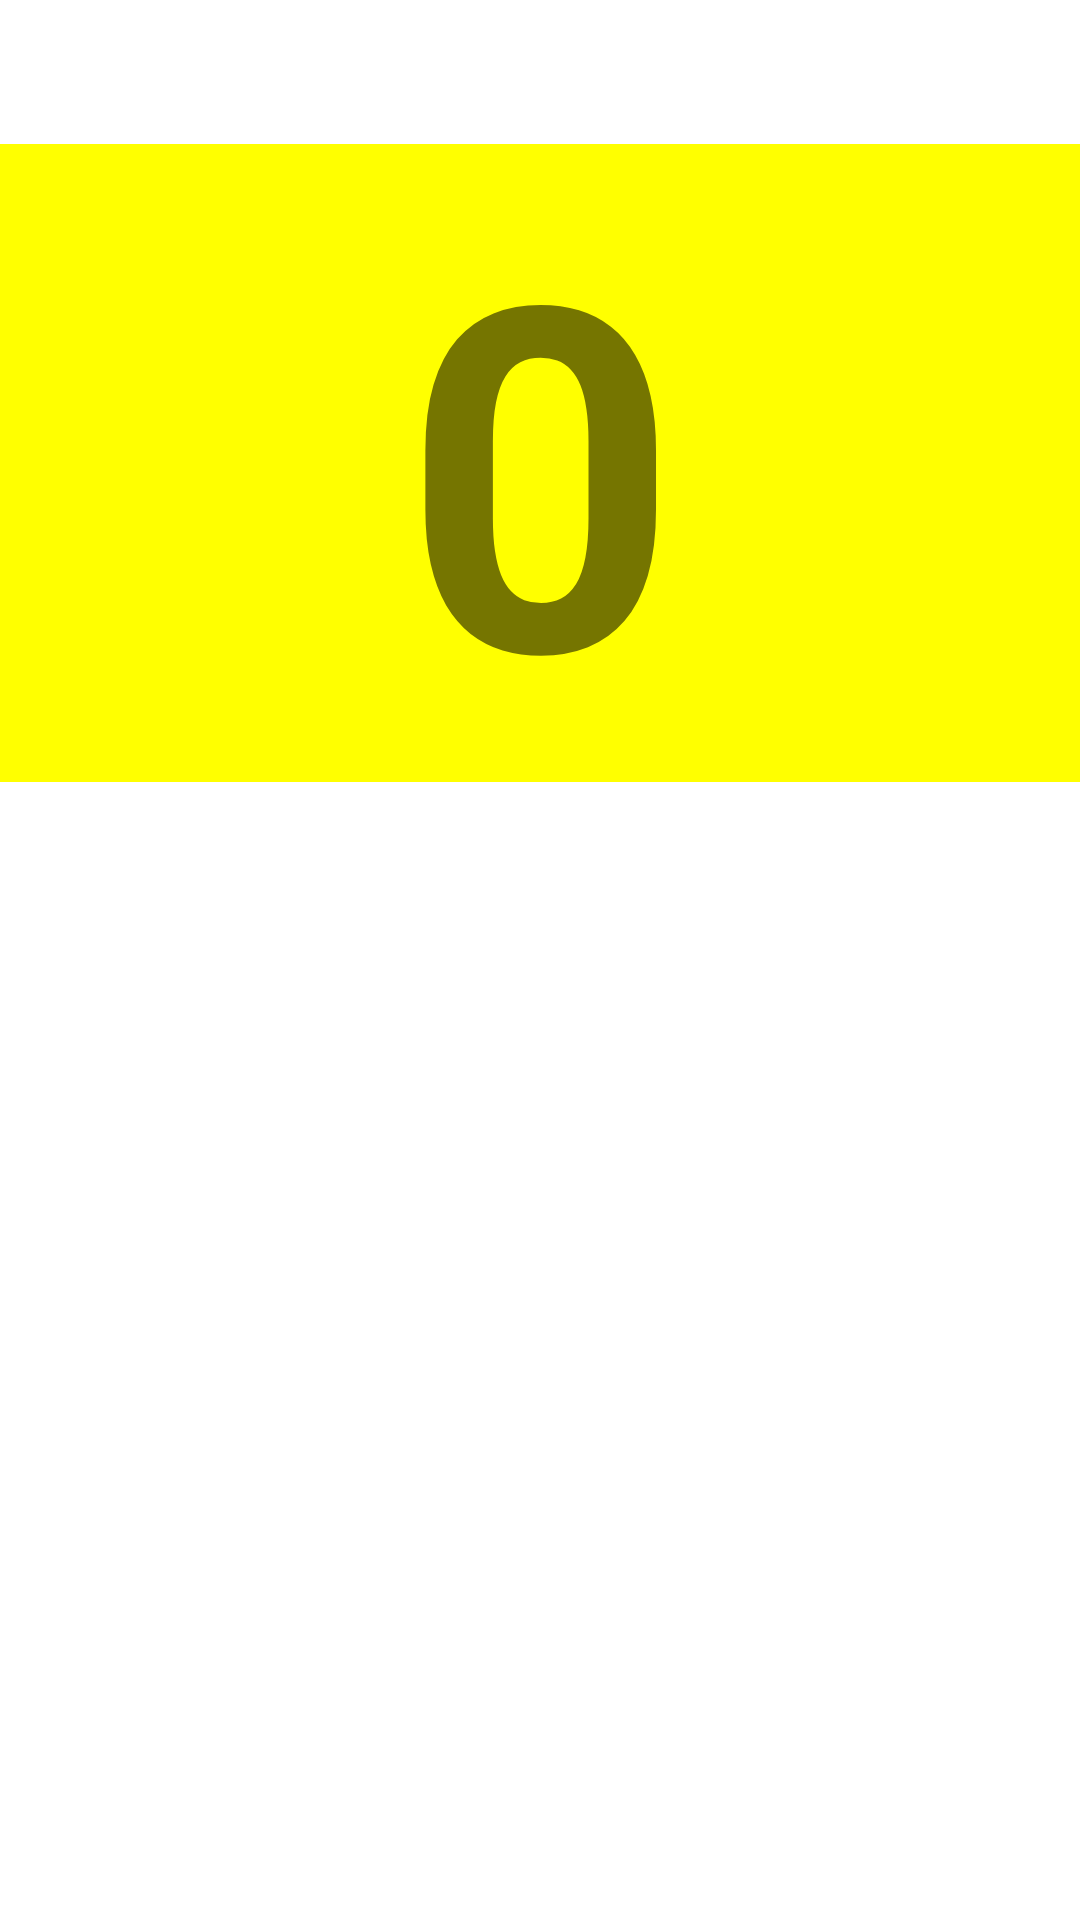

Here is an Android app screen rendered from its layout file. Give the layout XML and the strings, colors and styles it references.
<!-- AndroidManifest.xml: application theme Theme.AndersenHomework -->
<!-- res/layout/activity_part_brelative.xml -->
<?xml version="1.0" encoding="utf-8"?>
<RelativeLayout xmlns:android="http://schemas.android.com/apk/res/android"
    xmlns:app="http://schemas.android.com/apk/res-auto"
    xmlns:tools="http://schemas.android.com/tools"
    android:layout_width="match_parent"
    android:layout_height="match_parent"
    android:orientation="vertical"
    tools:context=".FirstLesson.PartBActivityRelative">

    <Button
        android:id="@+id/button_toast"
        android:layout_width="match_parent"
        android:layout_height="wrap_content"
        android:background="@color/primary_color"
        android:onClick="showToast"
        android:text="@string/toast"
        android:textColor="@android:color/white" />
    <TextView
        android:id="@+id/show_count"
        android:layout_width="match_parent"
        android:layout_height="wrap_content"
        android:background="#FFFF00"
        android:gravity="center_vertical"
        android:text="@string/_0"
        android:textAlignment="center"
        android:textColor="@color/primary_color"
        android:textSize="160sp"
        android:textStyle="bold"
        android:layout_below="@+id/button_toast"
        android:layout_alignParentLeft="true"
        android:layout_alignParentStart="true"
        />

    <Button
        android:id="@+id/button_count"
        android:layout_below="@+id/show_count"
        android:layout_centerHorizontal="true"
        android:layout_width="match_parent"
        android:layout_height="wrap_content"
        android:background="@color/primary_color"
        android:onClick="countUp"
        android:text="@string/count"
        android:textColor="@android:color/white" />


</RelativeLayout>
<!-- resources referenced by this layout -->
<resources>
  <string name="_0">0</string>
  <string name="count">Count</string>
  <string name="toast">Toast</string>
  <style name="Theme.AndersenHomework" parent="Theme.MaterialComponents.DayNight.DarkActionBar">
          
          <item name="colorPrimary">@color/primary_color</item>
          <item name="colorPrimaryVariant">@color/primary_color</item>
          <item name="colorOnPrimary">@color/white</item>
          
          <item name="colorSecondary">@color/teal_200</item>
          <item name="colorSecondaryVariant">@color/teal_700</item>
          <item name="colorOnSecondary">@color/black</item>
          
          <item name="android:statusBarColor" tools:targetApi="l">?attr/colorPrimaryVariant</item>
          
      </style>
  <!-- not gathered from this repository: default colours our renderer supplied (Android Studio template values) -->
  <color name="teal_200">#FF03DAC5</color>
  <color name="teal_700">#FF018786</color>
  <color name="black">#FF000000</color>
  <color name="white">#FFFFFFFF</color>
</resources>
